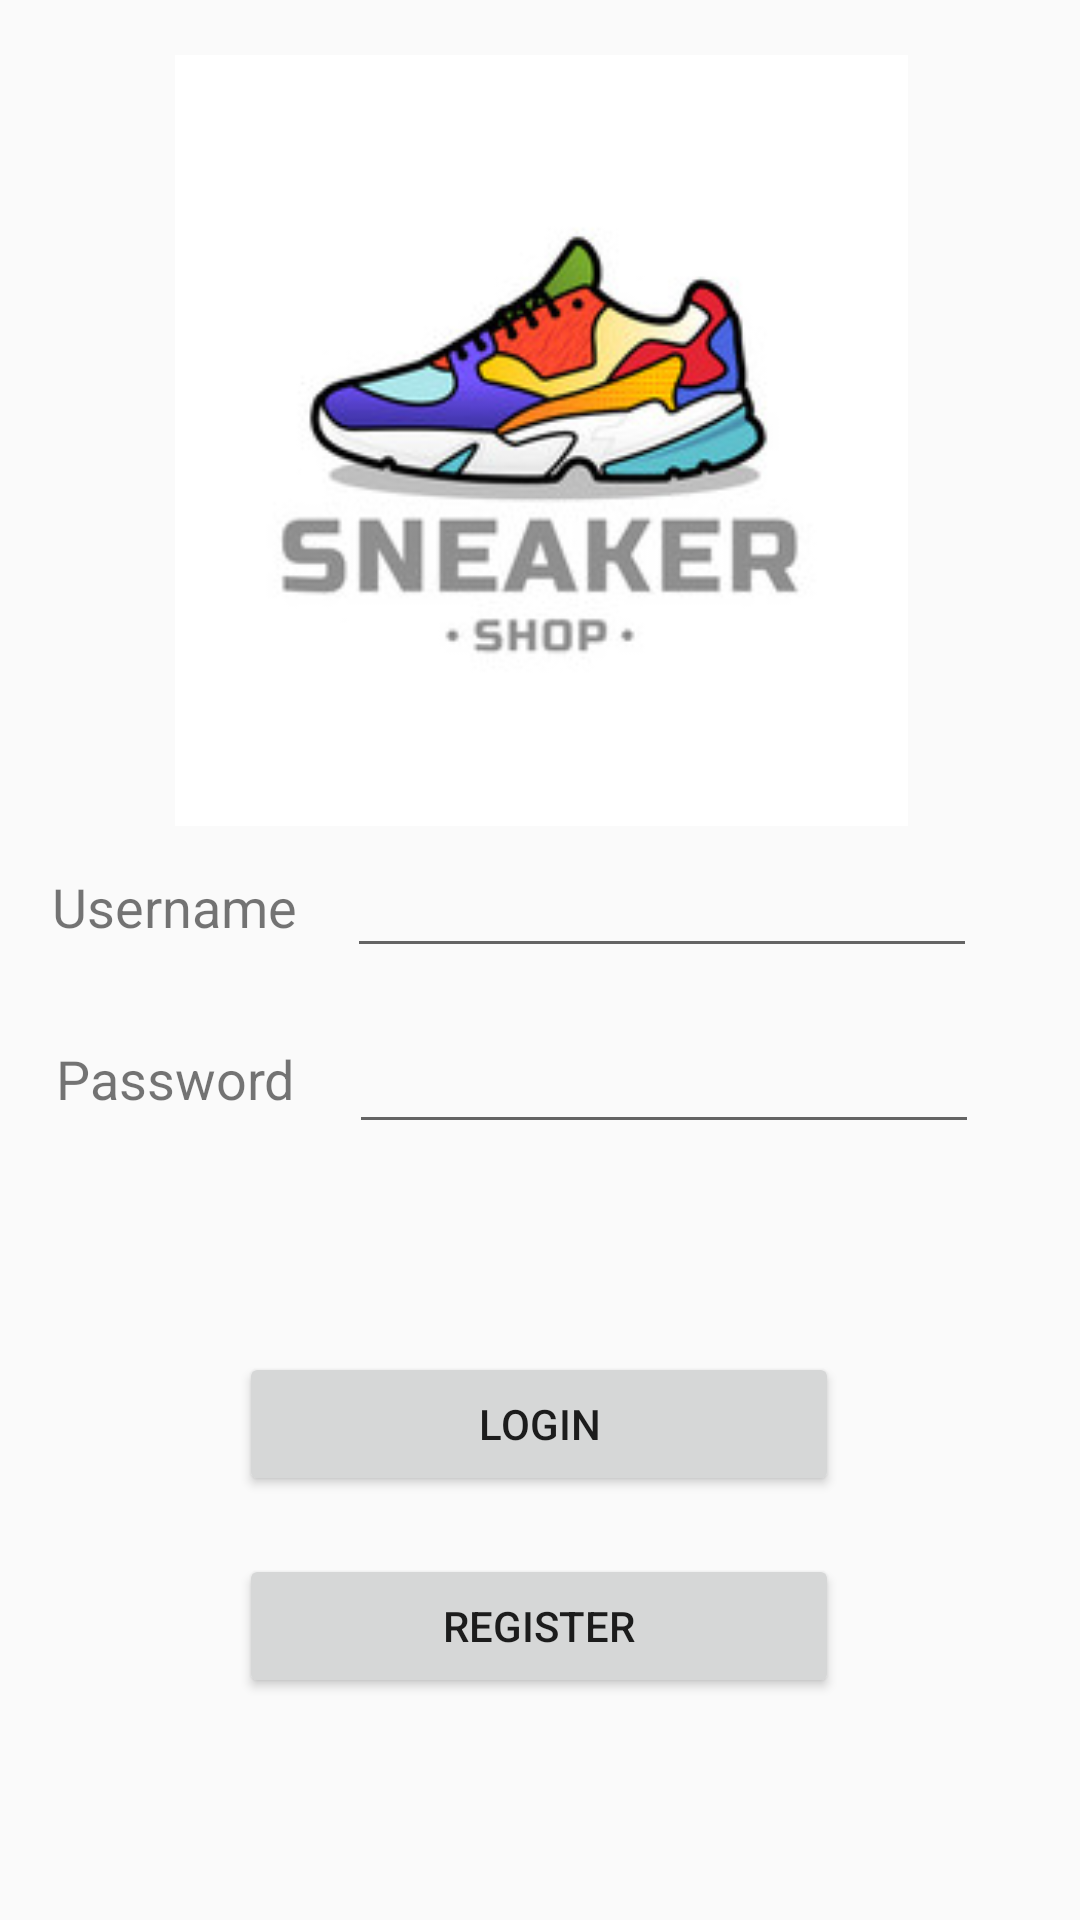

The Android layout XML behind this screen, and the referenced resources:
<!-- AndroidManifest.xml: application theme AppTheme -->
<!-- res/layout/fragment_login.xml -->
<?xml version="1.0" encoding="utf-8"?>
<layout xmlns:android="http://schemas.android.com/apk/res/android"
    xmlns:app="http://schemas.android.com/apk/res-auto"
    xmlns:tools="http://schemas.android.com/tools">

    
    <androidx.constraintlayout.widget.ConstraintLayout
        android:layout_width="match_parent"
        android:layout_height="match_parent"
        tools:context=".LoginFragment">

        <ImageView
            android:id="@+id/imageView"
            android:layout_width="375dp"
            android:layout_height="257dp"
            android:src="@drawable/sneaker"
            app:layout_constraintBottom_toBottomOf="parent"
            app:layout_constraintEnd_toEndOf="parent"
            app:layout_constraintStart_toStartOf="parent"
            app:layout_constraintTop_toTopOf="parent"
            app:layout_constraintVertical_bias="0.048" />

        <TextView
            android:id="@+id/textView"
            android:layout_width="wrap_content"
            android:layout_height="wrap_content"
            android:text="@string/tv_lbl_username"
            android:textSize="18sp"
            app:layout_constraintBottom_toBottomOf="parent"
            app:layout_constraintEnd_toStartOf="@+id/edtv_username"
            app:layout_constraintHorizontal_bias="0.506"
            app:layout_constraintStart_toStartOf="parent"
            app:layout_constraintTop_toTopOf="parent"
            app:layout_constraintVertical_bias="0.471" />

        <EditText
            android:id="@+id/edtv_username"
            android:layout_width="wrap_content"
            android:layout_height="wrap_content"
            android:ems="10"
            android:inputType="textPersonName"
            app:layout_constraintBottom_toBottomOf="parent"
            app:layout_constraintEnd_toEndOf="parent"
            app:layout_constraintHorizontal_bias="0.771"
            app:layout_constraintStart_toStartOf="parent"
            app:layout_constraintTop_toTopOf="parent"
            app:layout_constraintVertical_bias="0.47" />

        <TextView
            android:id="@+id/textView2"
            android:layout_width="wrap_content"
            android:layout_height="wrap_content"
            android:text="@string/tv_lbl_password"
            android:textSize="18sp"
            app:layout_constraintBottom_toBottomOf="parent"
            app:layout_constraintEnd_toStartOf="@+id/edtv_password"
            app:layout_constraintHorizontal_bias="0.506"
            app:layout_constraintStart_toStartOf="parent"
            app:layout_constraintTop_toTopOf="parent"
            app:layout_constraintVertical_bias="0.564" />

        <EditText
            android:id="@+id/edtv_password"
            android:layout_width="wrap_content"
            android:layout_height="wrap_content"
            android:ems="10"
            android:inputType="textPassword"
            app:layout_constraintBottom_toBottomOf="parent"
            app:layout_constraintEnd_toEndOf="parent"
            app:layout_constraintHorizontal_bias="0.776"
            app:layout_constraintStart_toStartOf="parent"
            app:layout_constraintTop_toTopOf="parent"
            app:layout_constraintVertical_bias="0.568" />

        <Button
            android:id="@+id/btn_login"
            android:layout_width="200dp"
            android:layout_height="wrap_content"
            android:text="@string/btn_lbl_login"
            app:layout_constraintBottom_toBottomOf="parent"
            app:layout_constraintEnd_toEndOf="parent"
            app:layout_constraintHorizontal_bias="0.497"
            app:layout_constraintStart_toStartOf="parent"
            app:layout_constraintTop_toTopOf="parent"
            app:layout_constraintVertical_bias="0.761" />

        <Button
            android:id="@+id/btn_register"
            android:layout_width="200dp"
            android:layout_height="wrap_content"
            android:text="@string/btn_lbl_register"
            app:layout_constraintBottom_toBottomOf="parent"
            app:layout_constraintEnd_toEndOf="parent"
            app:layout_constraintHorizontal_bias="0.498"
            app:layout_constraintStart_toStartOf="parent"
            app:layout_constraintTop_toTopOf="parent"
            app:layout_constraintVertical_bias="0.875" />

    </androidx.constraintlayout.widget.ConstraintLayout>

</layout>
<!-- resources referenced by this layout -->
<resources>
  <!-- drawable sneaker: jpg bitmap (drawable, 14346 bytes) -->
  <string name="btn_lbl_login">LOGIN</string>
  <string name="btn_lbl_register">REGISTER</string>
  <string name="tv_lbl_password">Password</string>
  <string name="tv_lbl_username">Username</string>
  <style name="AppTheme" parent="Theme.AppCompat.Light.DarkActionBar">
          
          <item name="colorPrimary">@color/colorPrimary</item>
          <item name="colorPrimaryDark">@color/colorPrimaryDark</item>
          <item name="colorAccent">@color/colorAccent</item>
      </style>
  <!-- not gathered from this repository: default colours our renderer supplied (Android Studio template values) -->
  <color name="colorPrimary">#FF6200EE</color>
  <color name="colorPrimaryDark">#FF3700B3</color>
  <color name="colorAccent">#FF03DAC5</color>
</resources>
